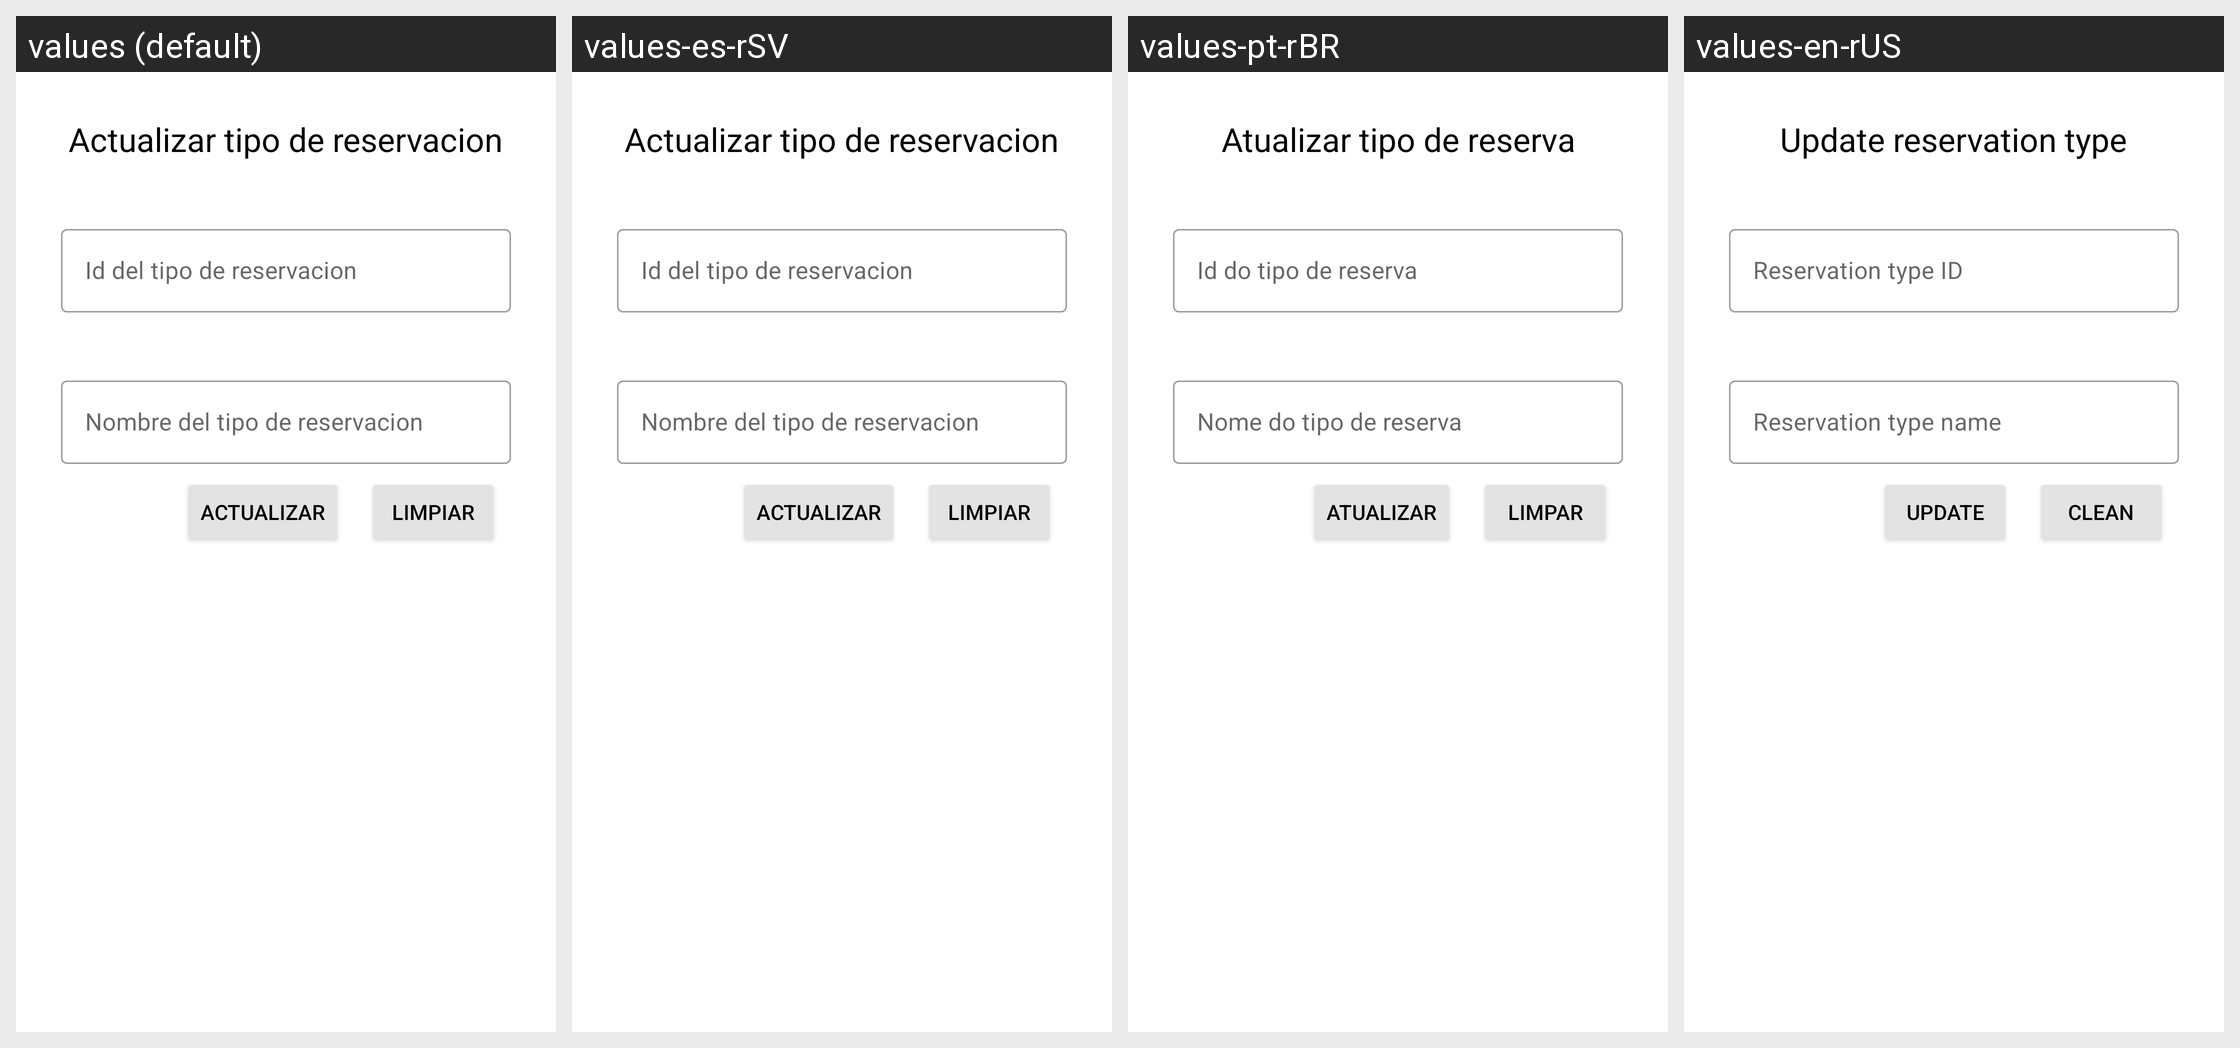

Translations of the strings shown on this Android screen, per locale in the grid:
Android screen res/layout/activity_tipo_reservacion_actualizar.xml rendered under 4 locales, left to right: values (default), values-es-rSV, values-pt-rBR, values-en-rUS. Device: Nexus 5 (rendered at 1080×1920; each locale shown at half size, 540×960, under a caption strip naming it); theme Theme.PolideportivoUES.
Strings drawn on this screen, with the default value and each locale's value (text and hints the layout hard-codes, and strings that could not be matched under every locale, appear in the picture but are not listed):

actualizarTipoReservacion
  values: Actualizar tipo de reservacion
  values-es-rSV: Actualizar tipo de reservacion
  values-pt-rBR: Atualizar tipo de reserva
  values-en-rUS: Update reservation type

idTipoReservaciontxt
  values: Id del tipo de reservacion
  values-es-rSV: Id del tipo de reservacion
  values-pt-rBR: Id do tipo de reserva
  values-en-rUS: Reservation type ID

nombreTipoReservaciontxt
  values: Nombre del tipo de reservacion
  values-es-rSV: Nombre del tipo de reservacion
  values-pt-rBR: Nome do tipo de reserva
  values-en-rUS: Reservation type name

botonActualizar
  values: Actualizar
  values-es-rSV: Actualizar
  values-pt-rBR: Atualizar
  values-en-rUS: Update

btnLimpiar
  values: Limpiar
  values-es-rSV: Limpiar
  values-pt-rBR: Limpar
  values-en-rUS: Clean
